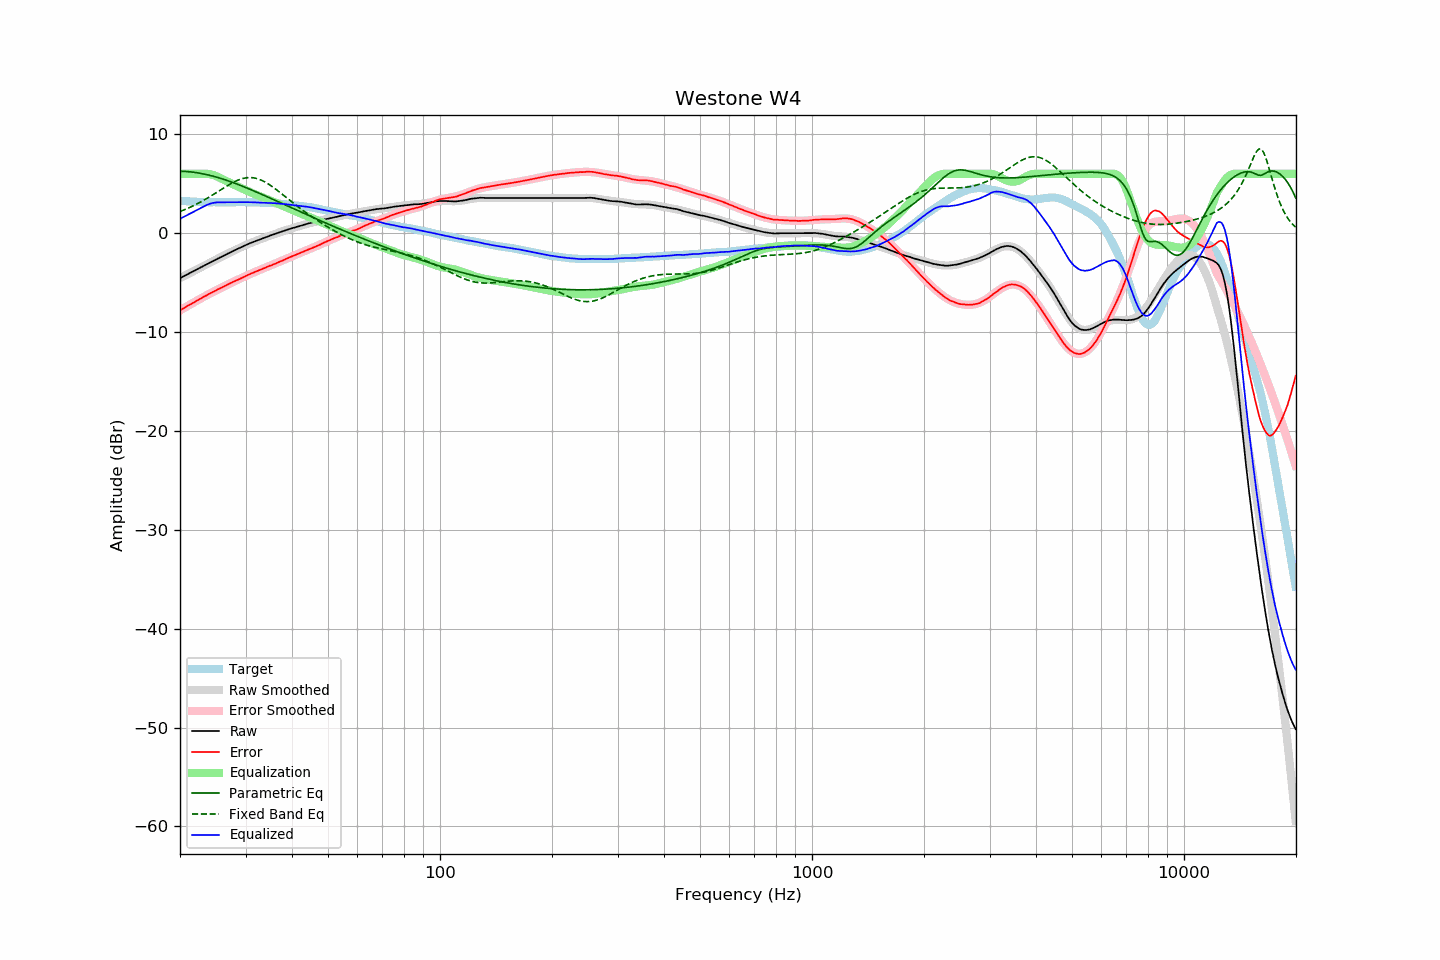

Data behind this chart, as committed beside it:
frequency, raw, error, smoothed, error_smoothed, equalization, parametric_eq, fixed_band_eq, equalized_raw, equalized_smoothed, target
20.00, -4.55, -7.81, -4.55, -7.82, 6.00, 6.26, 2.18, 1.45, 1.45, 3.26
20.20, -4.47, -7.72, -4.47, -7.72, 6.00, 6.25, 2.25, 1.53, 1.53, 3.25
20.40, -4.38, -7.62, -4.39, -7.63, 6.00, 6.24, 2.31, 1.62, 1.61, 3.24
20.61, -4.30, -7.54, -4.30, -7.53, 6.00, 6.24, 2.38, 1.70, 1.70, 3.23
20.81, -4.22, -7.43, -4.22, -7.43, 6.00, 6.22, 2.45, 1.78, 1.78, 3.21
21.02, -4.13, -7.33, -4.13, -7.34, 6.00, 6.21, 2.52, 1.87, 1.87, 3.20
21.23, -4.05, -7.24, -4.05, -7.25, 6.00, 6.20, 2.59, 1.95, 1.95, 3.19
21.44, -3.97, -7.17, -3.97, -7.15, 6.00, 6.18, 2.66, 2.03, 2.03, 3.20
21.66, -3.88, -7.06, -3.88, -7.06, 6.00, 6.16, 2.74, 2.12, 2.12, 3.18
21.87, -3.80, -6.98, -3.80, -6.97, 6.00, 6.14, 2.82, 2.20, 2.20, 3.18
22.09, -3.71, -6.87, -3.71, -6.88, 6.00, 6.12, 2.90, 2.29, 2.29, 3.16
22.31, -3.63, -6.79, -3.63, -6.79, 6.00, 6.09, 2.99, 2.37, 2.37, 3.16
22.54, -3.54, -6.69, -3.54, -6.69, 6.00, 6.06, 3.07, 2.46, 2.46, 3.15
22.76, -3.46, -6.61, -3.46, -6.61, 6.00, 6.03, 3.16, 2.54, 2.54, 3.15
22.99, -3.37, -6.51, -3.38, -6.52, 6.00, 6.00, 3.25, 2.63, 2.62, 3.14
23.22, -3.29, -6.42, -3.29, -6.43, 6.00, 5.97, 3.34, 2.71, 2.71, 3.13
23.45, -3.21, -6.35, -3.21, -6.34, 6.00, 5.94, 3.44, 2.79, 2.79, 3.14
23.69, -3.12, -6.25, -3.12, -6.25, 5.99, 5.90, 3.53, 2.87, 2.87, 3.13
23.92, -3.04, -6.16, -3.04, -6.16, 5.97, 5.86, 3.63, 2.93, 2.93, 3.11
24.16, -2.95, -6.07, -2.96, -6.08, 5.94, 5.82, 3.73, 2.99, 2.99, 3.12
24.40, -2.87, -5.99, -2.87, -5.99, 5.90, 5.78, 3.83, 3.03, 3.03, 3.12
24.65, -2.79, -5.91, -2.79, -5.91, 5.85, 5.74, 3.93, 3.06, 3.06, 3.12
24.89, -2.71, -5.83, -2.71, -5.82, 5.80, 5.69, 4.03, 3.09, 3.09, 3.12
25.14, -2.62, -5.73, -2.62, -5.74, 5.73, 5.65, 4.14, 3.11, 3.11, 3.11
25.39, -2.54, -5.65, -2.54, -5.66, 5.66, 5.60, 4.24, 3.12, 3.11, 3.11
25.65, -2.46, -5.57, -2.46, -5.57, 5.57, 5.55, 4.34, 3.11, 3.11, 3.11
25.91, -2.38, -5.49, -2.38, -5.49, 5.49, 5.50, 4.45, 3.11, 3.11, 3.11
26.16, -2.30, -5.42, -2.30, -5.41, 5.41, 5.45, 4.55, 3.11, 3.11, 3.12
26.43, -2.22, -5.34, -2.22, -5.33, 5.33, 5.39, 4.65, 3.11, 3.11, 3.12
26.69, -2.13, -5.25, -2.14, -5.25, 5.25, 5.34, 4.75, 3.12, 3.11, 3.12
26.96, -2.05, -5.17, -2.06, -5.17, 5.17, 5.28, 4.85, 3.12, 3.12, 3.11
27.23, -1.97, -5.09, -1.98, -5.09, 5.09, 5.23, 4.94, 3.12, 3.12, 3.11
27.50, -1.89, -5.00, -1.90, -5.02, 5.02, 5.17, 5.03, 3.12, 3.12, 3.11
27.77, -1.81, -4.93, -1.82, -4.94, 4.94, 5.11, 5.12, 3.13, 3.12, 3.12
28.05, -1.74, -4.86, -1.74, -4.86, 4.86, 5.05, 5.20, 3.12, 3.12, 3.12
28.33, -1.66, -4.79, -1.66, -4.79, 4.79, 4.99, 5.28, 3.12, 3.13, 3.13
28.62, -1.58, -4.71, -1.58, -4.71, 4.71, 4.92, 5.35, 3.13, 3.13, 3.13
28.90, -1.51, -4.65, -1.50, -4.63, 4.63, 4.86, 5.41, 3.12, 3.13, 3.14
29.19, -1.43, -4.57, -1.43, -4.56, 4.56, 4.80, 5.47, 3.13, 3.13, 3.13
29.48, -1.35, -4.48, -1.35, -4.48, 4.48, 4.73, 5.52, 3.13, 3.13, 3.13
29.78, -1.28, -4.41, -1.28, -4.41, 4.41, 4.67, 5.56, 3.13, 3.13, 3.13
30.08, -1.20, -4.33, -1.21, -4.33, 4.33, 4.60, 5.59, 3.13, 3.13, 3.13
30.38, -1.13, -4.25, -1.14, -4.26, 4.26, 4.53, 5.60, 3.13, 3.12, 3.12
30.68, -1.06, -4.18, -1.07, -4.19, 4.19, 4.47, 5.61, 3.13, 3.12, 3.12
30.99, -0.99, -4.11, -1.00, -4.12, 4.12, 4.40, 5.61, 3.12, 3.12, 3.11
31.30, -0.93, -4.05, -0.93, -4.04, 4.04, 4.33, 5.60, 3.11, 3.11, 3.11
31.61, -0.86, -3.97, -0.87, -3.97, 3.97, 4.26, 5.58, 3.11, 3.11, 3.11
31.93, -0.80, -3.89, -0.80, -3.90, 3.90, 4.19, 5.55, 3.10, 3.10, 3.09
32.24, -0.74, -3.84, -0.74, -3.83, 3.83, 4.12, 5.51, 3.09, 3.09, 3.10
32.57, -0.68, -3.77, -0.68, -3.77, 3.77, 4.05, 5.45, 3.09, 3.09, 3.08
32.89, -0.62, -3.70, -0.62, -3.70, 3.70, 3.98, 5.39, 3.08, 3.08, 3.08
33.22, -0.56, -3.64, -0.56, -3.64, 3.64, 3.91, 5.32, 3.07, 3.08, 3.08
33.55, -0.50, -3.58, -0.50, -3.57, 3.57, 3.84, 5.24, 3.07, 3.07, 3.08
33.89, -0.44, -3.51, -0.44, -3.50, 3.50, 3.76, 5.16, 3.06, 3.07, 3.07
34.23, -0.38, -3.43, -0.38, -3.44, 3.44, 3.69, 5.06, 3.06, 3.06, 3.05
34.57, -0.32, -3.37, -0.32, -3.37, 3.37, 3.62, 4.96, 3.05, 3.05, 3.05
34.92, -0.25, -3.29, -0.26, -3.31, 3.31, 3.55, 4.85, 3.05, 3.05, 3.04
35.27, -0.20, -3.26, -0.20, -3.24, 3.24, 3.47, 4.74, 3.04, 3.04, 3.05
35.62, -0.14, -3.17, -0.14, -3.17, 3.17, 3.40, 4.63, 3.03, 3.03, 3.03
35.97, -0.08, -3.11, -0.09, -3.10, 3.10, 3.33, 4.51, 3.02, 3.02, 3.03
... 635 more rows
